Run: headless pygame with SDL's dummy video driver; simulated clock (each Clock.tick advances the game by its frame time, no real sleeping); random seed 0; keys injected as events and as key.get_pressed() state; no mouse input.
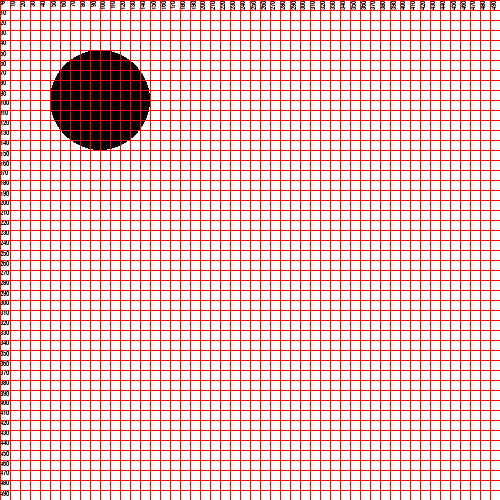
Frame 1 of 4 · flips 1–60 · no input
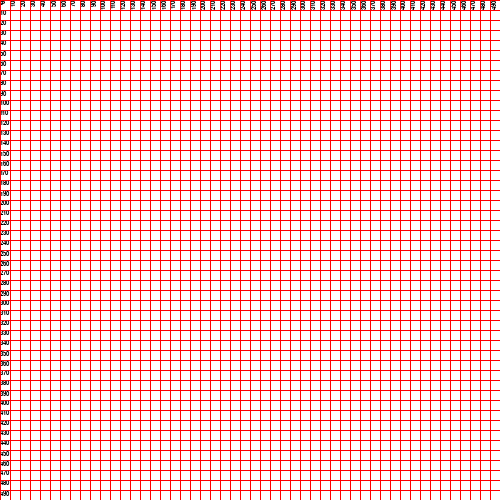
Frame 2 of 4 · flips 61–180 · tapped SPACE, RETURN · held RIGHT (→), D
Frame 3 of 4 · flips 181–300 · held DOWN (↓), S · screen unchanged from frame 2, image omitted
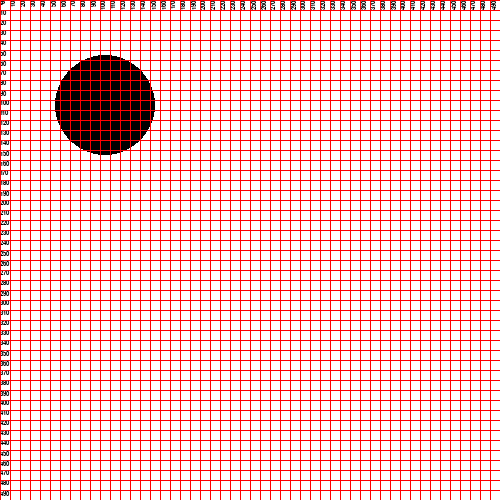
Frame 4 of 4 · flips 301–420 · held LEFT (←), A, UP (↑), W

The pygame program that drew these frames:

# Dawson Hoyle
# March 31 2023
# Basic PyGame Setup Code
import pygame,sys


pygame.init()

# Game Setup
fps = 60
fpsClock = pygame.time.Clock()
WINDOW_WIDTH = 500
WINDOW_HEIGHT = 500

#Setup of Starting objects

window = pygame.display.set_mode((WINDOW_WIDTH,WINDOW_HEIGHT), pygame.HWSURFACE)
pygame.display.set_caption("God make this my last maze game")
cirx = 100
ciry = 100
key_input = ""
def display():
    window.fill((255,255,255)) #White background
    circle = pygame.draw.circle(window,(0,0,0),(cirx,ciry), 50)
    
def gridHelp(window,WINDOW_WIDTH,WINDOW_HEIGHT):
        spacer = 10
        font = pygame.font.SysFont('Consolas', 10)
        for gridX in range(0, WINDOW_WIDTH, spacer):        
            window.blit(pygame.transform.rotate(font.render(str(gridX), True, (0, 0, 0)),90),(gridX,0))
        for gridY in range(0, WINDOW_HEIGHT, spacer):
            window.blit(font.render(str(gridY), True, (0, 0, 0)), (0, gridY))
        for gridX in range(0, WINDOW_WIDTH, spacer):
            pygame.draw.line(window,(255,0,0),(gridX,0),(gridX,WINDOW_HEIGHT))
        for gridY in range(0, WINDOW_HEIGHT, spacer):
            pygame.draw.line(window,(255,0,0),(0,gridY),(WINDOW_WIDTH,gridY)) 
            
test_list = {True : 1, False: 0}
 
while True:
    display()
    key_input = pygame.key.get_pressed()
    
    cirx += test_list[key_input[pygame.K_LEFT]] * -5
    cirx += test_list[key_input[pygame.K_RIGHT]] * 5
    ciry += test_list[key_input[pygame.K_UP]] * -5
    ciry += test_list[key_input[pygame.K_DOWN]] * 5


    gridHelp(window,500,500)
    for event in pygame.event.get():
    # if user  QUIT then the screen will close
        if event.type == pygame.QUIT:
            pygame.quit()
            sys.exit()
  
       
    pygame.display.update() #update the display
    fpsClock.tick(fps) #speed of redraw
